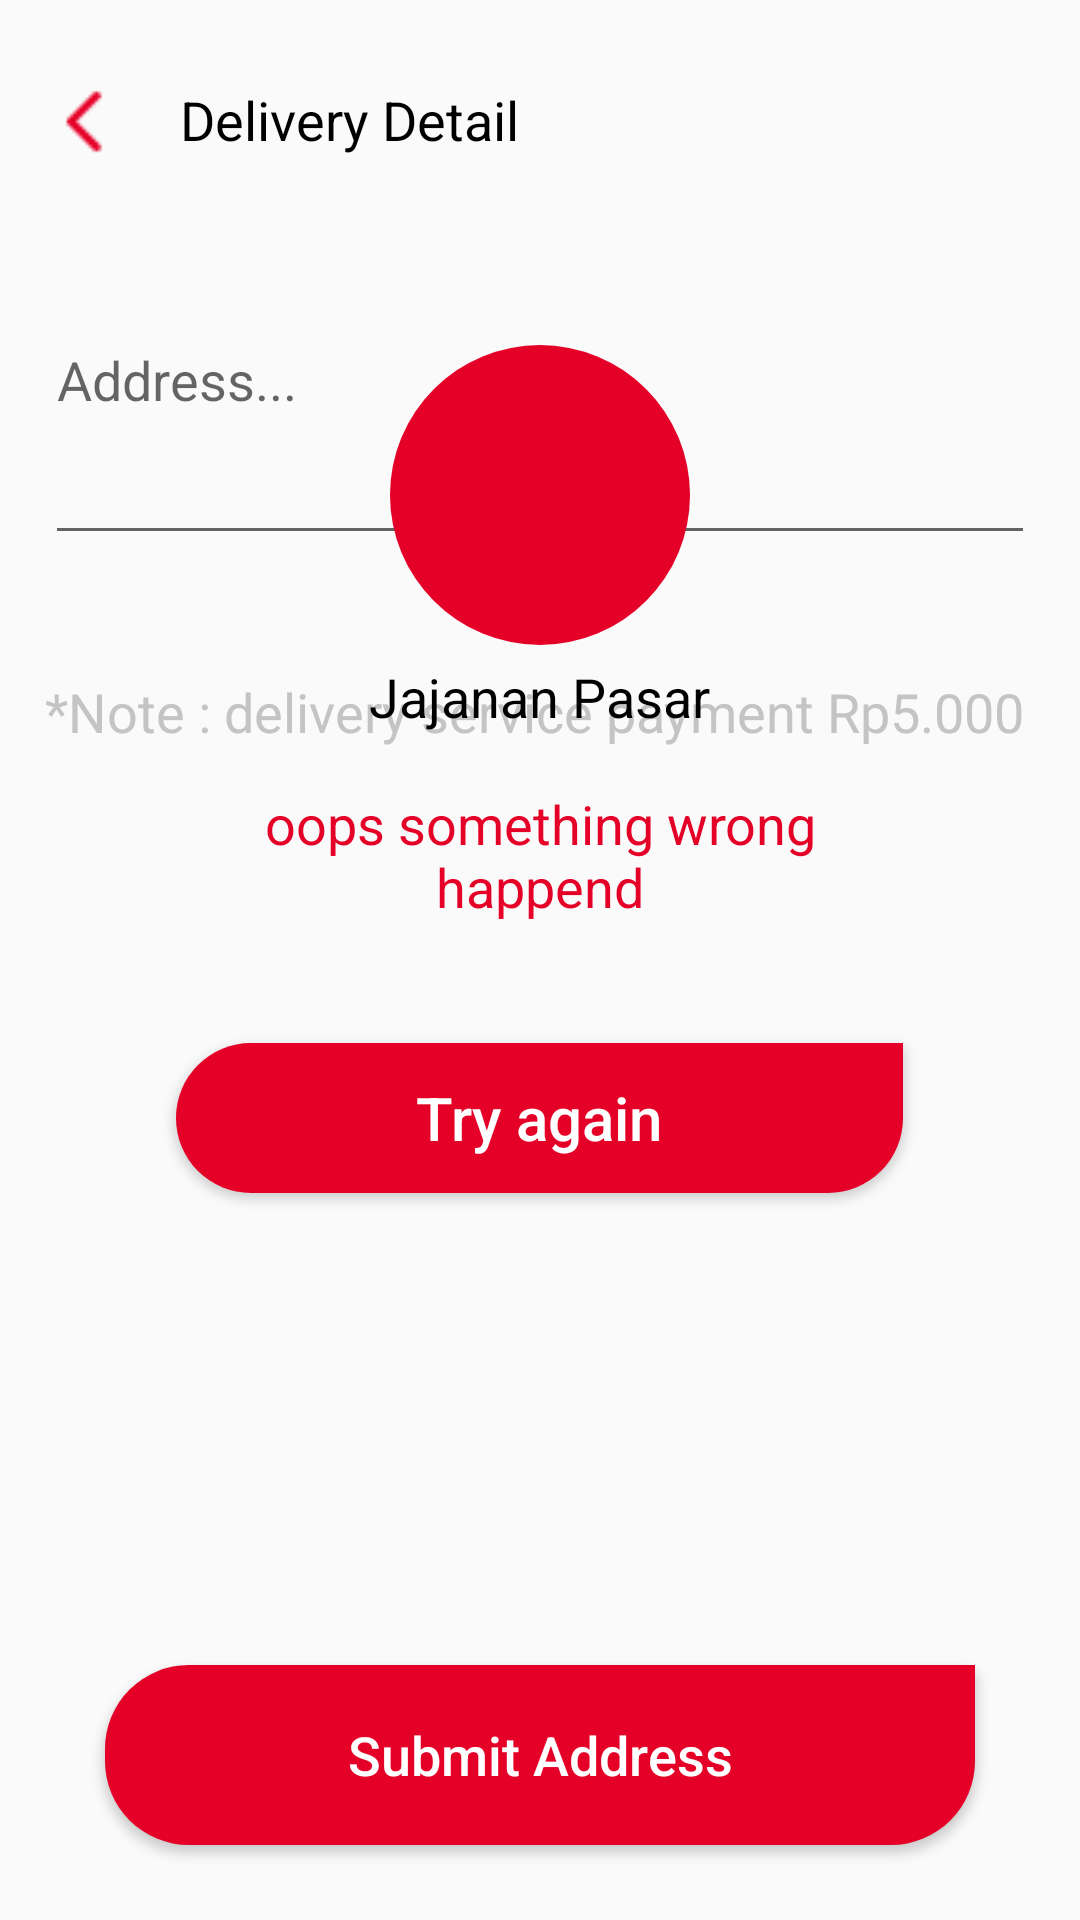

Layout XML and referenced resources for this Android screen:
<!-- AndroidManifest.xml: application theme AppTheme -->
<!-- res/layout/activity_c_o_d.xml -->
<?xml version="1.0" encoding="utf-8"?>
<LinearLayout
    android:orientation="vertical"
    xmlns:android="http://schemas.android.com/apk/res/android"
    xmlns:app="http://schemas.android.com/apk/res-auto"
    xmlns:tools="http://schemas.android.com/tools"
    android:layout_width="match_parent"
    android:layout_height="match_parent"
    tools:context=".ui.activity.cod.CodActivity">

    <FrameLayout
        android:padding="15dp"
        android:layout_width="match_parent"
        android:layout_height="match_parent">

        <LinearLayout
            android:id="@+id/cod_form_layout"
            android:orientation="vertical"
            android:layout_width="match_parent"
            android:layout_height="match_parent">

            <LinearLayout
                android:layout_width="match_parent"
                android:layout_height="50dp"
                android:orientation="horizontal">

                <ImageView
                    android:id="@+id/back_imageview"
                    android:layout_width="25dp"
                    android:layout_height="match_parent"
                    app:srcCompat="@drawable/back" />

                <TextView
                    android:layout_width="match_parent"
                    android:layout_height="match_parent"
                    android:layout_marginLeft="20dp"
                    android:gravity="center|left"
                    android:text="@string/input_address"
                    android:textColor="@color/textColorBlack"
                    android:textSize="18sp" />

            </LinearLayout>

            <LinearLayout
                android:layout_width="match_parent"
                android:layout_height="match_parent"
                android:layout_weight="1"
                android:orientation="vertical">

                <EditText
                    android:id="@+id/input_address_edittext"
                    android:layout_width="match_parent"
                    android:layout_height="wrap_content"
                    android:ems="10"
                    android:hint="@string/input_address_hint"
                    android:inputType="textPostalAddress"
                    android:minHeight="120dp" />

                <LinearLayout
                    android:layout_width="match_parent"
                    android:layout_height="40dp"
                    android:orientation="vertical"></LinearLayout>

                <TextView
                    android:id="@+id/textView"
                    android:layout_width="match_parent"
                    android:layout_height="wrap_content"
                    android:gravity="center|left"
                    android:text="@string/note_code"
                    android:textColor="@color/colorGray"
                    android:textSize="18sp" />

            </LinearLayout>

            <Button
                android:id="@+id/send_image_button"
                android:layout_width="match_parent"
                android:layout_height="wrap_content"
                android:layout_gravity="bottom|center"
                android:layout_marginLeft="20dp"
                android:layout_marginRight="20dp"
                android:layout_marginBottom="10dp"
                android:layout_weight="0"
                android:background="@drawable/rounded_shape"
                android:minHeight="60dp"
                android:paddingStart="40dp"
                android:paddingEnd="40dp"
                android:text="@string/submit_address"
                android:textAllCaps="false"
                android:textColor="@color/textColorWhite"
                android:textSize="18sp" />

        </LinearLayout>

        <include
            android:id="@+id/loading_layout"
            layout="@layout/loading_data_layout"
            android:layout_width="match_parent"
            android:layout_height="match_parent"
            tools:visibility="gone" />

        <include
            android:id="@+id/error_layout"
            layout="@layout/error_message_layout"
            android:layout_width="match_parent"
            android:layout_height="match_parent"
            tools:visibility="gone" />

    </FrameLayout>



</LinearLayout>
<!-- res/layout/loading_data_layout.xml (included above) -->
<?xml version="1.0" encoding="utf-8"?>
<LinearLayout xmlns:android="http://schemas.android.com/apk/res/android"
    xmlns:app="http://schemas.android.com/apk/res-auto"
    android:layout_width="match_parent"
    android:layout_height="match_parent"
    android:elevation="2dp"
    android:orientation="vertical">

    <LinearLayout
        android:layout_width="match_parent"
        android:layout_height="match_parent"
        android:layout_weight="1"
        android:orientation="vertical">

        <ImageView
            android:layout_width="100dp"
            android:layout_height="100dp"
            android:layout_gravity="center"
            android:layout_marginTop="100dp"
            android:layout_marginBottom="5dp"
            app:srcCompat="@drawable/rounded_shape_clear" />

        <TextView
            android:layout_width="wrap_content"
            android:layout_height="wrap_content"
            android:layout_gravity="center"
            android:text="@string/app_name"
            android:textAlignment="center"
            android:textColor="@color/textColorBlack"
            android:textSize="18sp" />

        <TextView
            android:id="@+id/loading_message"
            android:layout_width="wrap_content"
            android:layout_height="wrap_content"
            android:textColor="@color/textColorWhite"
            android:textSize="16sp"
            android:visibility="gone" />

    </LinearLayout>

    <ProgressBar
        style="@android:style/Widget.DeviceDefault.Light.ProgressBar.Small"
        android:layout_width="match_parent"
        android:layout_height="50dp"
        android:layout_margin="50dp"
        android:indeterminateTint="@color/colorPrimaryDark" />

</LinearLayout>
<!-- res/layout/error_message_layout.xml (included above) -->
<?xml version="1.0" encoding="utf-8"?>
<LinearLayout xmlns:android="http://schemas.android.com/apk/res/android"
    xmlns:app="http://schemas.android.com/apk/res-auto"
    xmlns:tools="http://schemas.android.com/tools"
    android:layout_width="match_parent"
    android:layout_height="match_parent"
    android:elevation="2dp"
    android:orientation="vertical">

    <LinearLayout
        android:layout_width="match_parent"
        android:layout_height="match_parent"
        android:layout_gravity="center"
        android:gravity="center"
        android:orientation="vertical">


        <TextView
            android:id="@+id/error_message_text"
            android:layout_width="250dp"
            android:layout_height="wrap_content"
            android:layout_margin="20dp"
            android:gravity="center"
            android:text="oops something wrong happend"
            android:textAlignment="center"
            android:textColor="@color/colorPrimaryDark"
            android:textSize="18sp" />

        <Button
            android:id="@+id/button_try_again"
            android:layout_width="wrap_content"
            android:layout_height="wrap_content"
            android:layout_gravity="bottom|center"
            android:layout_marginTop="20dp"
            android:background="@drawable/rounded_shape"
            android:minHeight="50dp"
            android:paddingStart="80dp"
            android:paddingEnd="80dp"
            android:text="@string/try_again"
            android:textAllCaps="false"
            android:textColor="@color/textColorWhite"
            android:textSize="20sp" />

    </LinearLayout>

</LinearLayout>
<!-- resources referenced by this layout -->
<resources>
  <color name="colorGray">#C4C4C4</color>
  <color name="colorPrimaryDark">#E50028</color>
  <color name="textColorBlack">#000000</color>
  <color name="textColorWhite">#FFFFFF</color>
  <!-- drawable back: png bitmap (drawable, 310 bytes) -->
  <!-- drawable rounded_shape (drawable) -->
  <shape
      xmlns:android="http://schemas.android.com/apk/res/android"
      android:shape="rectangle">
      <solid
          android:color="@color/colorPrimaryDark" >
      </solid>
      <corners
          android:bottomLeftRadius="28dp"
          android:topLeftRadius="28dp"
          android:bottomRightRadius="28dp">
      </corners>
  
  </shape>
  <!-- drawable rounded_shape_clear (drawable) -->
  <shape
      xmlns:android="http://schemas.android.com/apk/res/android"
      android:shape="rectangle">
      <solid
          android:color="@color/colorPrimaryDark" >
      </solid>
      <corners
          android:radius="50dp">
      </corners>
  
  </shape>
  <string name="app_name">Jajanan Pasar</string>
  <string name="input_address">Delivery Detail</string>
  <string name="input_address_hint">Address...</string>
  <string name="note_code">*Note : delivery service payment Rp5.000</string>
  <string name="submit_address">Submit Address</string>
  <string name="try_again">Try again</string>
  <style name="AppTheme" parent="Theme.AppCompat.Light.NoActionBar">
          
          <item name="colorPrimary">@color/colorPrimary</item>
          <item name="colorPrimaryDark">@color/colorPrimaryDark</item>
          <item name="colorAccent">@color/colorAccent</item>
      </style>
  <color name="colorPrimary">#E5E5E5</color>
  <color name="colorAccent">#444747</color>
</resources>
